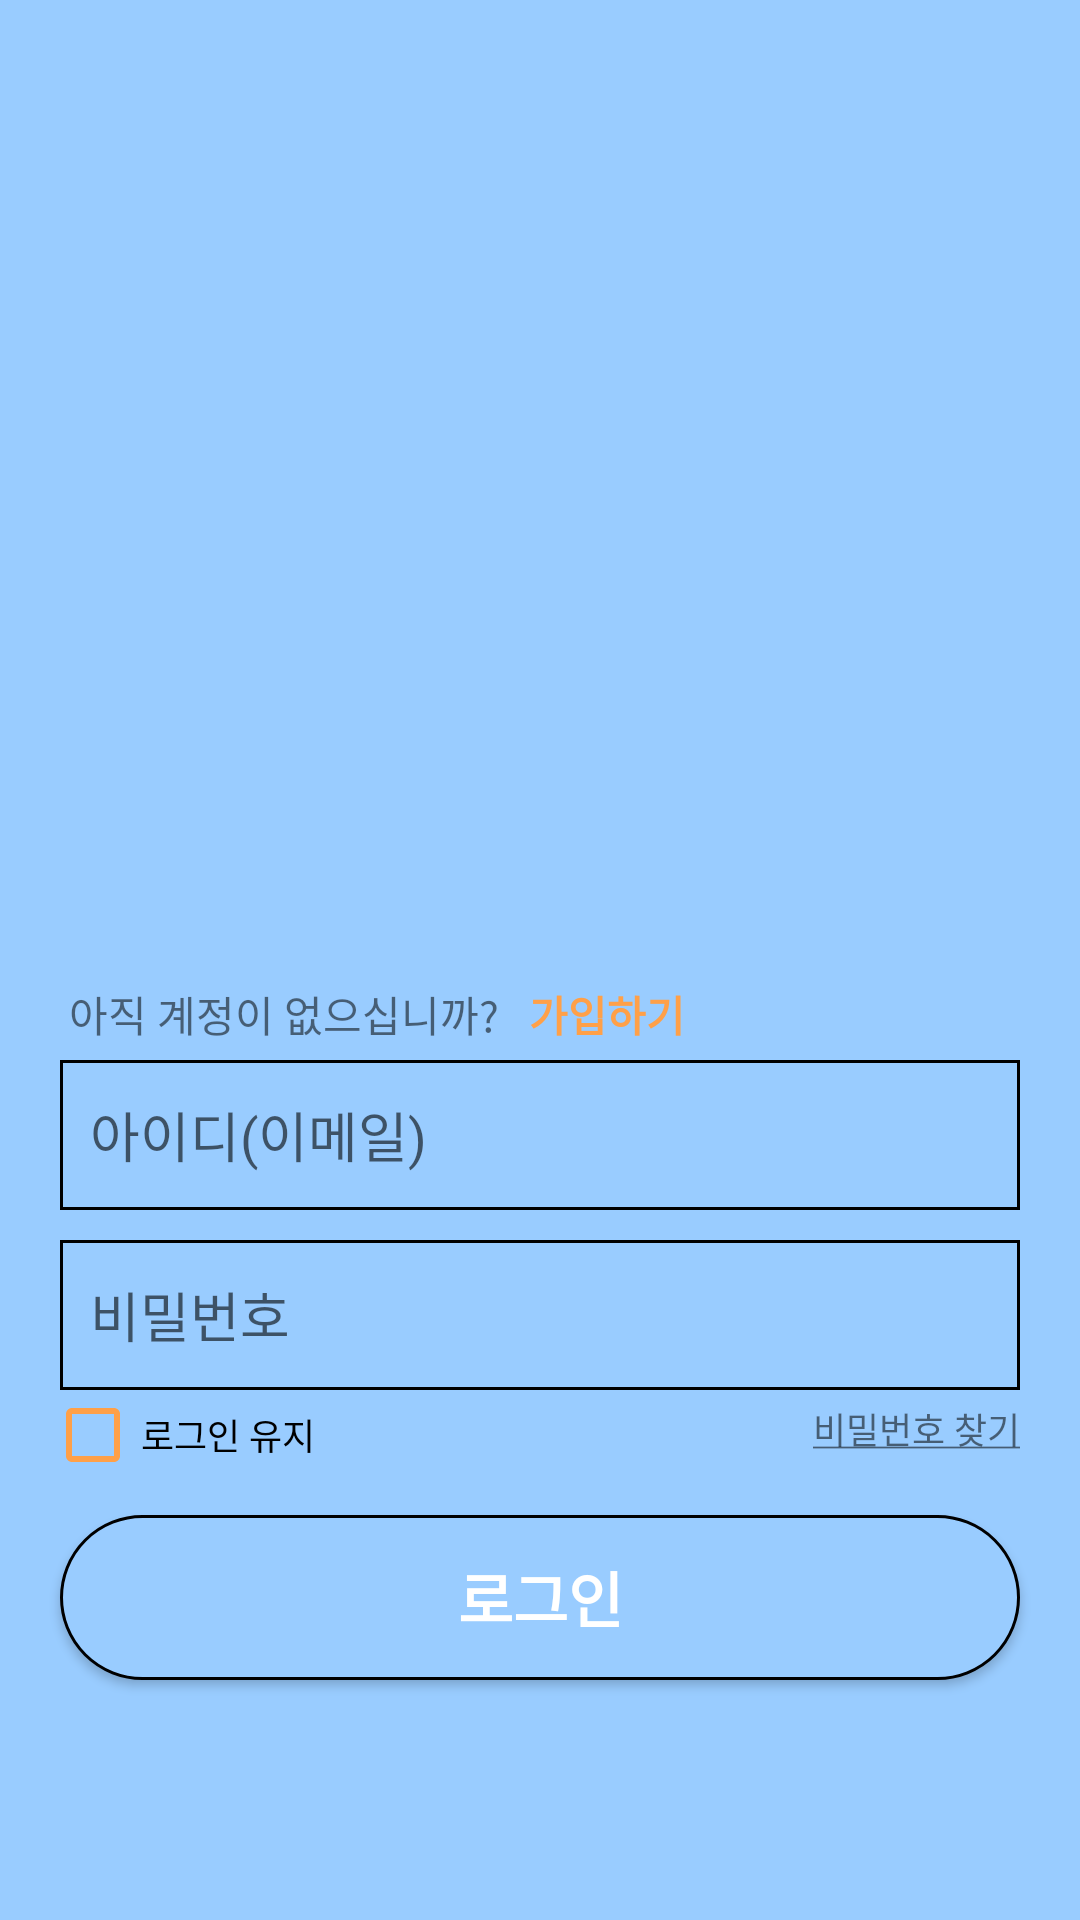

Here is an Android app screen rendered from its layout file. Give the layout XML and the strings, colors and styles it references.
<!-- AndroidManifest.xml: application theme Theme.ChatApp -->
<!-- res/layout/fragment_login.xml -->
<?xml version="1.0" encoding="utf-8"?>
<androidx.constraintlayout.widget.ConstraintLayout
    xmlns:android="http://schemas.android.com/apk/res/android"
    xmlns:app="http://schemas.android.com/apk/res-auto"
    xmlns:tools="http://schemas.android.com/tools"
    android:layout_width="match_parent"
    android:layout_height="match_parent"
    tools:context=".ui.login.LoginFragment"
    android:background="@color/lsb">

    <ImageView
        android:id="@+id/chat_icon"
        android:layout_width="match_parent"
        android:layout_height="400dp"
        android:scaleType="fitXY"
        app:layout_constraintBottom_toTopOf="@+id/emailArea"
        app:layout_constraintTop_toTopOf="parent"
        app:srcCompat="@drawable/ic_chat_24"
        app:tint="@color/white" />

    <TextView
        android:id="@+id/nav_register"
        android:layout_width="wrap_content"
        android:layout_height="wrap_content"
        android:layout_marginStart="23dp"
        android:layout_marginBottom="5dp"
        android:text="아직 계정이 없으십니까?"
        app:layout_constraintBottom_toTopOf="@+id/emailArea"
        app:layout_constraintStart_toStartOf="parent" />

    <TextView
        android:id="@+id/signBtn"
        android:layout_width="wrap_content"
        android:layout_height="wrap_content"
        android:layout_marginStart="10dp"
        android:layout_marginBottom="5dp"
        android:text="가입하기"
        android:textColor="@color/orange"
        android:textStyle="bold"
        app:layout_constraintBottom_toTopOf="@+id/emailArea"
        app:layout_constraintStart_toEndOf="@+id/nav_register" />

    <EditText
        android:id="@+id/emailArea"
        android:layout_width="match_parent"
        android:layout_height="50dp"
        android:ems="10"
        android:hint="아이디(이메일)"
        android:layout_marginLeft="20dp"
        android:layout_marginRight="20dp"
        android:layout_marginBottom="10dp"
        android:padding="10dp"
        android:background="@drawable/edit_text_border"
        app:layout_constraintBottom_toTopOf="@+id/passwordArea" />

    <EditText
        android:id="@+id/passwordArea"
        android:layout_width="match_parent"
        android:layout_height="50dp"
        android:ems="10"
        android:hint="비밀번호"
        android:inputType="textPassword"
        android:layout_marginLeft="20dp"
        android:layout_marginRight="20dp"
        android:layout_marginBottom="4dp"
        android:padding="10dp"
        android:background="@drawable/edit_text_border"
        app:layout_constraintBottom_toTopOf="@+id/find_password" />

    <CheckBox
        android:id="@+id/sessionSaveBox"
        android:layout_width="wrap_content"
        android:layout_height="wrap_content"
        android:text="로그인 유지"
        android:buttonTint="@color/orange"
        android:layout_marginStart="15dp"
        android:textColor="@color/black"
        android:textSize="12sp"
        android:layout_marginTop="-12dp"
        app:layout_constraintBottom_toTopOf="@+id/loginBtn"
        app:layout_constraintStart_toStartOf="parent"
        app:layout_constraintTop_toBottomOf="@+id/passwordArea" />

    <TextView
        android:id="@+id/find_password"
        android:layout_width="wrap_content"
        android:layout_height="wrap_content"
        android:text="@string/find_password"
        android:layout_marginEnd="20dp"
        android:layout_marginBottom="20dp"
        android:textSize="12sp"
        app:layout_constraintBottom_toTopOf="@+id/loginBtn"
        app:layout_constraintEnd_toEndOf="parent" />

    <androidx.appcompat.widget.AppCompatButton
        android:id="@+id/loginBtn"
        android:layout_width="match_parent"
        android:layout_height="55dp"
        android:text="로그인"
        android:textStyle="bold"
        android:textSize="20sp"
        android:textColor="@color/white"
        android:background="@drawable/button_round"
        app:layout_constraintBottom_toBottomOf="parent"
        android:layout_marginLeft="20dp"
        android:layout_marginRight="20dp"
        android:layout_marginBottom="80dp"/>

    <ProgressBar
        android:id="@+id/login_progress"
        style="?android:attr/progressBarStyle"
        android:layout_width="36dp"
        android:layout_height="36dp"
        android:layout_centerInParent="true"
        android:elevation="10dp"
        android:indeterminateTint="@color/white"
        android:visibility="invisible"
        app:layout_constraintBottom_toBottomOf="@+id/loginBtn"
        app:layout_constraintEnd_toEndOf="parent"
        app:layout_constraintStart_toStartOf="parent"
        app:layout_constraintTop_toTopOf="@+id/loginBtn" />

</androidx.constraintlayout.widget.ConstraintLayout>
<!-- resources referenced by this layout -->
<resources>
  <color name="black">#FF000000</color>
  <color name="lsb">#99CCFF</color>
  <color name="orange">#FFA048</color>
  <color name="white">#FFFFFFFF</color>
  <!-- drawable button_round (drawable) -->
  <shape xmlns:android="http://schemas.android.com/apk/res/android"
      android:shape="rectangle">
  
      
      <solid android:color="@color/lsb"/>
  
      
      <stroke
          android:width="1dp"
          android:color="@color/black"/>
  
      
      <corners
          android:radius="30dp"/>
  
  </shape>
  <!-- drawable edit_text_border (drawable) -->
  <shape xmlns:android="http://schemas.android.com/apk/res/android"
      android:shape="rectangle">
  
      <stroke
          android:width="1dp"
          android:color="@color/black" />
  
  </shape>
  <string name="find_password"><u>비밀번호 찾기</u></string>
  <style name="Theme.ChatApp" parent="Theme.MaterialComponents.DayNight.DarkActionBar">
          
          <item name="colorPrimary">@color/lsb</item>
          <item name="colorPrimaryVariant">@color/lsb</item>
          <item name="colorOnPrimary">@color/white</item>
          
          <item name="colorSecondary">@color/teal_200</item>
          <item name="colorSecondaryVariant">@color/teal_700</item>
          <item name="colorOnSecondary">@color/black</item>
          
          <item name="android:statusBarColor">?attr/colorPrimaryVariant</item>
          
      </style>
  <color name="teal_200">#FF03DAC5</color>
  <color name="teal_700">#FF018786</color>
</resources>
